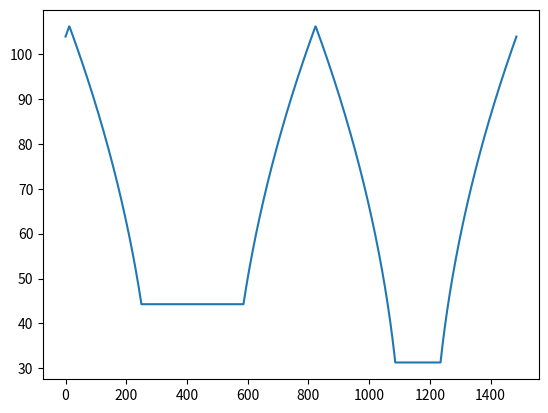

Generate this figure with matplotlib:
import numpy as np
import matplotlib.pyplot as plt

# Vehicle
G = 9.81
MAX_ACCEL = 2 * G



# Formulas
def find_apex_speed(r): # Formula for apex speed
    assert isinstance(r, int), "radius must be an integer" 
    return np.sqrt(MAX_ACCEL * r)

def accelerate(v_i, dx): # Formula for acceleration
    return np.sqrt(v_i ** 2 + 2 * MAX_ACCEL * dx)



# Track
class Segment:
    length = 0
    radius = 0
    turn = False

    start_index = 0
    end_index = 0

    apex_speed = 0

    def __init__(self, l, r):
        assert isinstance(l, int), "first argument must be int"
        assert isinstance(r, int), "second argument must be int"
        self.length = l
        self.radius = r
        if self.radius != 0:
            self.turn = True
            self.apex_speed = find_apex_speed(self.radius)
    
    def set_start_index(self, i):
        self.start_index = i

    def set_end_index(self, i):
        self.end_index = i

    def len(self):
        return self.length
    
    def rad(self):
        return self.radius

    def is_turn(self):
        return self.turn
    
    def aps(self):
        return self.apex_speed
    
    def indices(self):
        return self.start_index, self.end_index

STR1 = Segment(250, 0)
TURN1 = Segment(334, 100) # 1/2 * 2 * np.pi * TURN1_RADIUS_LEN
STR2 = Segment(500, 0)
TURN2 = Segment(147, 50) # 1/2 * 2 * np.pi * TURN2_RADIUS_LEN
STR3 = Segment(250, 0)

TRACK = [STR1, TURN1, STR2, TURN2, STR3]

NODE_LEN = 1



# Helper Methods
def split_nodes(track): # Separating velocity tracking nodes
    nodes = [0]
    track_len = 0
    for seg in track:
        seg_len = 0
        
        while (seg_len < seg.len()):
            seg_len += NODE_LEN
            if (seg_len >= seg.len()):
                nodes.extend([track_len + seg.len()] * 2)
            else:
                nodes.append(track_len + seg_len)
        track_len += seg.len()
    nodes = nodes[:-1]

    dx = [0]
    for i in range(1, len(nodes)):
        dx.append(nodes[i] - nodes[i-1])

    return nodes, dx

def make_accel_list(seg): # Create list of accelerations from some apex point at every node
    span = seg.indices()[1] - seg.indices()[0]
    shift = seg.indices()[0]

    v = seg.aps()

    accel = []
    for i in range(num_nodes):
        if i > span:
            if (i + shift) < num_nodes:
                v = accelerate(v, dx_list[i + shift])
            else:
                v = accelerate(v, dx_list[i + shift - num_nodes])
        accel.append(float(v))
    accel = accel[num_nodes - shift:] + accel[:num_nodes - shift]
    return accel

def make_decel_list(seg): # Create list of decelerations from some apex point at every node
    span = seg.indices()[1] - seg.indices()[0]
    shift = seg.indices()[1] + 1

    v = seg.aps()

    decel = []
    for i in range(num_nodes):
        if i > span:
            if (shift - i) < 0:
                v = accelerate(v, dx_list[shift - i + num_nodes])
            else:
                v = accelerate(v, dx_list[shift - i])
        decel.append(float(v))
    decel = decel[::-1]
    decel = decel[num_nodes - shift:] + decel[:num_nodes - shift]
    return decel



# Full code
nodes, dx_list = split_nodes(TRACK)
num_nodes = len(nodes)

track_turns = iter(TRACK) # Marking where each turn starts and ends
in_turn = False
for i in range(len(dx_list)): 
    if dx_list[i] == 0:
        if in_turn:
            seg.set_end_index(i-1)
            in_turn = False
        seg = next(track_turns)
        if seg.is_turn():
            in_turn = True
        if in_turn:
            seg.set_start_index(i)

vel_list = [] # Collecting apex speeds
for seg in TRACK:
    if seg.is_turn():
        vel_list.append(make_accel_list(seg))
        vel_list.append(make_decel_list(seg))
vel_list = np.array(vel_list)


vel = []
for i in range(num_nodes): # Finding min velocity values
    vel.append(min(vel_list[:, i]))

time = 0
for i in range(num_nodes):
    time += dx_list[i] / vel[i]
print(f"Laptime: {time:.3f} seconds")

fig = plt.figure()
ax = plt.axes()
ax.plot(vel)
plt.show()
